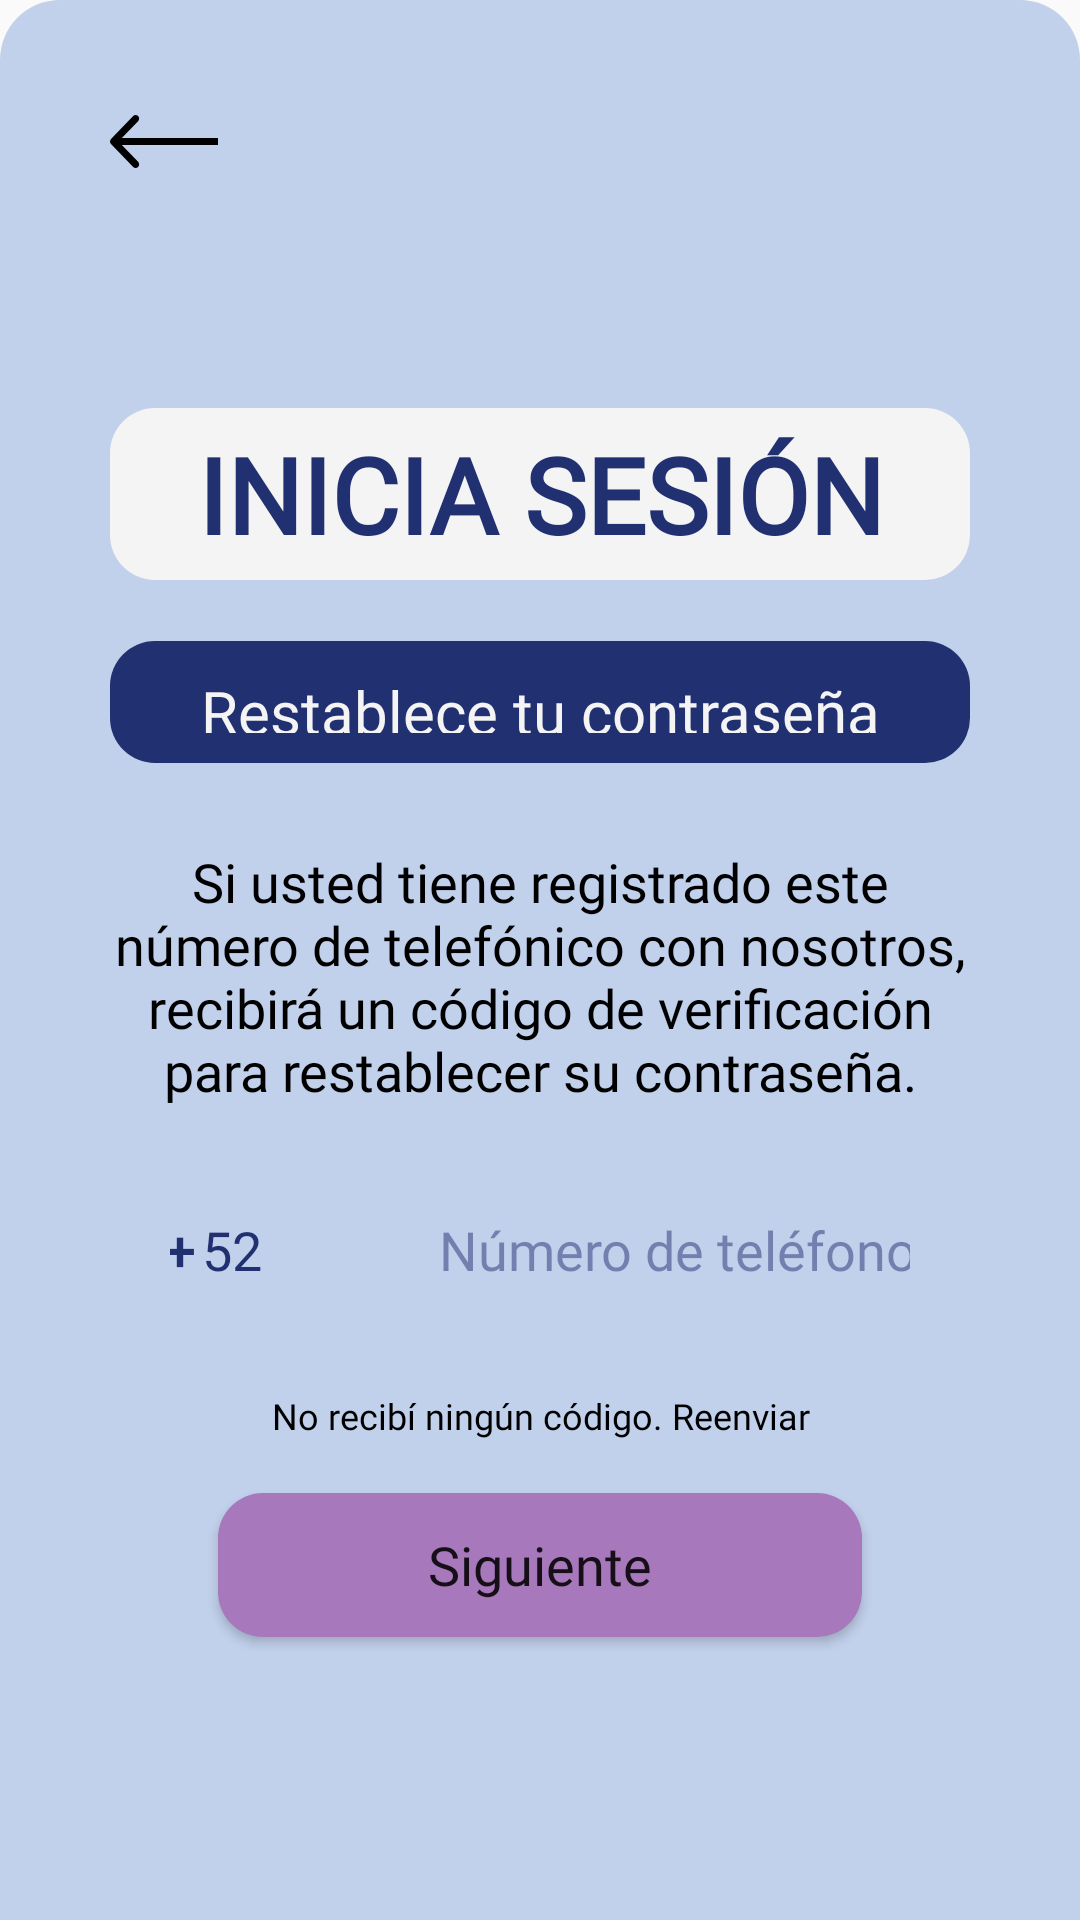

Produce the Android XML layout that renders to this screen, including the resource entries it uses.
<!-- AndroidManifest.xml: application theme Theme.LlegaBien -->
<!-- res/layout/fragmento_restablecer_contrasena1.xml -->
<?xml version="1.0" encoding="utf-8"?>
<FrameLayout xmlns:android="http://schemas.android.com/apk/res/android"
    xmlns:app="http://schemas.android.com/apk/res-auto"
    xmlns:tools="http://schemas.android.com/tools"
    android:onClick="hideKeyboard"
    android:layout_width="match_parent"
    android:layout_height="match_parent"
    android:clickable="true"
    android:focusable="true"
    android:fitsSystemWindows="true"
    tools:context=".frontend.usuario.fragmento.FragmentoRestablecerContrasena1">

    <androidx.constraintlayout.widget.ConstraintLayout
        android:id="@+id/consLyt_parentPrincipal_restablecer_contraseña_1"
        android:layout_width="match_parent"
        android:layout_height="match_parent"
        android:background="@drawable/bkgd_esquinas_superiores_redondeadas">

        <androidx.constraintlayout.widget.Guideline
            android:id="@+id/guideline1_textView_editView_restablecer_contraseña_1"
            android:layout_width="wrap_content"
            android:layout_height="wrap_content"
            android:orientation="vertical"
            app:layout_constraintGuide_percent="0.10" />

        <androidx.constraintlayout.widget.Guideline
            android:id="@+id/guideline1_button_restablecer_contraseña_1"
            android:layout_width="wrap_content"
            android:layout_height="wrap_content"
            android:orientation="vertical"
            app:layout_constraintGuide_percent="0.20" />

        <androidx.constraintlayout.widget.Guideline
            android:id="@+id/guideline2_textView_editView_restablecer_contraseña_1"
            android:layout_width="wrap_content"
            android:layout_height="wrap_content"
            android:orientation="vertical"
            app:layout_constraintGuide_percent="0.33" />

        <androidx.constraintlayout.widget.Guideline
            android:id="@+id/guideline3_textView_editView_restablecer_contraseña_1"
            android:layout_width="wrap_content"
            android:layout_height="wrap_content"
            android:orientation="vertical"
            app:layout_constraintGuide_percent="0.35" />

        <androidx.constraintlayout.widget.Guideline
            android:id="@+id/guideline2_button_restablecer_contraseña_1"
            android:layout_width="wrap_content"
            android:layout_height="wrap_content"
            android:orientation="vertical"
            app:layout_constraintGuide_percent="0.8" />

        <androidx.constraintlayout.widget.Guideline
            android:id="@+id/guideline4_textView_editView_restablecer_contraseña_1"
            android:layout_width="wrap_content"
            android:layout_height="wrap_content"
            android:orientation="vertical"
            app:layout_constraintGuide_percent="0.90" />

        <Button
            android:id="@+id/button_regresar_restablecer_contraseña_1"
            style="@style/BtnRegresar1"
            app:layout_constraintBottom_toBottomOf="parent"
            app:layout_constraintEnd_toEndOf="@id/guideline1_button_restablecer_contraseña_1"
            app:layout_constraintStart_toStartOf="@id/guideline1_textView_editView_restablecer_contraseña_1"
            app:layout_constraintTop_toTopOf="parent"
            app:layout_constraintVertical_bias="0.06"
            tools:ignore="SpeakableTextPresentCheck" />

        <TextView
            android:id="@+id/textView_titulo_restablecer_contraseña_1"
            style="@style/TxtViewBlanco"
            android:text="@string/titulo_inicia_sesion"
            app:layout_constraintBottom_toBottomOf="parent"
            app:layout_constraintDimensionRatio="5:1"
            app:layout_constraintEnd_toEndOf="@id/guideline4_textView_editView_restablecer_contraseña_1"
            app:layout_constraintStart_toStartOf="@id/guideline1_textView_editView_restablecer_contraseña_1"
            app:layout_constraintTop_toTopOf="@id/button_regresar_restablecer_contraseña_1"
            app:layout_constraintVertical_bias="0.18" />

        <TextView
            android:id="@+id/textView_instrucciones1_restablecer_contraseña_1"
            style="@style/TxtViewAzulOscuro"
            android:text="@string/instrucciones_restablecer_contraseña"
            app:layout_constraintBottom_toBottomOf="parent"
            app:layout_constraintDimensionRatio="7:1"
            app:layout_constraintEnd_toEndOf="@id/guideline4_textView_editView_restablecer_contraseña_1"
            app:layout_constraintStart_toStartOf="@id/guideline1_textView_editView_restablecer_contraseña_1"
            app:layout_constraintTop_toBottomOf="@id/textView_titulo_restablecer_contraseña_1"
            app:layout_constraintVertical_bias="0.05" />

        <TextView
            android:id="@+id/textView_instrucciones2_restablecer_contraseña_1"
            style="@style/TxtViewTransparente"
            android:text="@string/instrucciones1_restablecer_contraseña_1"
            app:layout_constraintBottom_toBottomOf="parent"
            app:layout_constraintDimensionRatio="5:2"
            app:layout_constraintEnd_toEndOf="@id/guideline4_textView_editView_restablecer_contraseña_1"
            app:layout_constraintStart_toStartOf="@id/guideline1_textView_editView_restablecer_contraseña_1"
            app:layout_constraintTop_toBottomOf="@id/textView_instrucciones1_restablecer_contraseña_1"
            app:layout_constraintVertical_bias="0.05" />

        <androidx.constraintlayout.widget.ConstraintLayout
            android:id="@+id/consLyt_countryCode_restablecer_contraseña_1"
            style="@style/EditTextTransparente"
            app:layout_constraintBottom_toBottomOf="parent"
            app:layout_constraintDimensionRatio="35:20"
            app:layout_constraintEnd_toEndOf="@id/guideline2_textView_editView_restablecer_contraseña_1"
            app:layout_constraintStart_toStartOf="@id/guideline1_textView_editView_restablecer_contraseña_1"
            app:layout_constraintTop_toBottomOf="@id/textView_instrucciones2_restablecer_contraseña_1"
            app:layout_constraintVertical_bias="0.05" >

            <androidx.constraintlayout.widget.Guideline
                android:id="@+id/guideline1_celularCountryCode_1"
                android:layout_width="wrap_content"
                android:layout_height="wrap_content"
                android:orientation="vertical"
                app:layout_constraintGuide_percent="0.2" />

            <androidx.constraintlayout.widget.Guideline
                android:id="@+id/guideline2_celularCountryCode_1"
                android:layout_width="wrap_content"
                android:layout_height="wrap_content"
                android:orientation="vertical"
                app:layout_constraintGuide_percent="0.25" />

            <TextView
                android:id="@+id/textView_celularCountryCode"
                style="@style/TxtViewNumTelefonico"
                android:textStyle="bold"
                android:text="@string/celularCountryCodeTxtView"
                android:gravity="center_vertical|end"
                app:layout_constraintBottom_toBottomOf="parent"
                app:layout_constraintEnd_toEndOf="@id/guideline1_celularCountryCode_1"
                app:layout_constraintStart_toStartOf="parent"
                app:layout_constraintTop_toTopOf="parent" />

            <EditText
                android:id="@+id/editText_countryCode_restablecer_contraseña_1"
                style="@style/TxtViewNumTelefonico"
                android:gravity="center_vertical|left"
                android:inputType="phone"
                android:text="@string/celularCountryCodeEditText"
                app:layout_constraintBottom_toBottomOf="parent"
                app:layout_constraintEnd_toEndOf="parent"
                app:layout_constraintStart_toStartOf="@id/guideline2_celularCountryCode_1"
                app:layout_constraintTop_toTopOf="parent" />

        </androidx.constraintlayout.widget.ConstraintLayout>

        <EditText
            android:id="@+id/editText_numTelefonico_restablecer_contraseña_1"
            style="@style/EditTextTransparente"
            android:hint="@string/celularEditTxt"
            android:inputType="phone"
            app:layout_constraintBottom_toBottomOf="parent"
            app:layout_constraintDimensionRatio="42:10"
            app:layout_constraintEnd_toEndOf="@id/guideline4_textView_editView_restablecer_contraseña_1"
            app:layout_constraintStart_toStartOf="@id/guideline3_textView_editView_restablecer_contraseña_1"
            app:layout_constraintTop_toBottomOf="@id/textView_instrucciones2_restablecer_contraseña_1"
            app:layout_constraintVertical_bias="0.05" />

        <Button
            android:id="@+id/button_reenviar_codigo_restablecer_contraseña_1"
            style="@style/TxtViewTransparente"
            android:text="@string/reenviarCodigoBtn"
            android:textAllCaps="false"
            android:textSize="@dimen/text_size_parrafo_small"
            app:layout_constraintBottom_toBottomOf="parent"
            app:layout_constraintDimensionRatio="7:1"
            app:layout_constraintEnd_toEndOf="@id/guideline2_button_restablecer_contraseña_1"
            app:layout_constraintStart_toStartOf="@id/guideline1_button_restablecer_contraseña_1"
            app:layout_constraintTop_toBottomOf="@id/editText_numTelefonico_restablecer_contraseña_1"
            app:layout_constraintVertical_bias="0.1" />

        <Button
            android:id="@+id/button_siguiente_restablecer_contraseña_1"
            style="@style/BtnMoradoOscuro"
            android:text="@string/siguienteBtn"
            app:layout_constraintBottom_toBottomOf="parent"
            app:layout_constraintEnd_toEndOf="@id/guideline2_button_restablecer_contraseña_1"
            app:layout_constraintStart_toStartOf="@id/guideline1_button_restablecer_contraseña_1"
            app:layout_constraintTop_toBottomOf="@+id/button_reenviar_codigo_restablecer_contraseña_1"
            app:layout_constraintVertical_bias="0.1" />


    </androidx.constraintlayout.widget.ConstraintLayout>

</FrameLayout>
<!-- resources referenced by this layout -->
<resources>
  <dimen name="text_size_parrafo_small">12sp</dimen>
  <!-- drawable bkgd_esquinas_superiores_redondeadas (drawable) -->
  <?xml version="1.0" encoding="utf-8"?>
  <shape xmlns:android="http://schemas.android.com/apk/res/android" >
  
      <solid android:color="@color/azul_claro" />
  
      <padding
          android:left="1dp"
          android:right="1dp"
          android:bottom="1dp"
          android:top="1dp" />
  
      <corners android:topLeftRadius="20dp" android:topRightRadius="20dp"
          android:bottomLeftRadius="0dp" android:bottomRightRadius="0dp"/>
  </shape>
  <string name="celularCountryCodeEditText">52</string>
  <string name="celularCountryCodeTxtView">+</string>
  <string name="celularEditTxt">Número de teléfono</string>
  <string name="reenviarCodigoBtn">No recibí ningún código. Reenviar</string>
  <string name="siguienteBtn">Siguiente</string>
  <string name="titulo_inicia_sesion">Inicia sesión</string>
  <style name="BtnRegresar1" parent="Widget.AppCompat.Button">
          <item name="android:background">@drawable/bkgd_button_regresar_1</item>
          <item name="android:layout_height">0dp</item>
          <item name="android:layout_width">0dp</item>
          <item name="layout_constraintDimensionRatio">2:1</item>
      </style>
  <style name="TxtViewAzulOscuro" parent="Widget.AppCompat.TextView">
          <item name="android:background">@drawable/bkgd_esquinas_redondeadas</item>
          <item name="android:backgroundTint">@color/azul_oscuro</item>
          <item name="android:fontFamily">@font/subtitulo</item>
          <item name="android:textColor">@color/blanco</item>
          <item name="android:textSize">@dimen/text_size_subtitulo</item>
          <item name="android:gravity">center</item>
          <item name="android:padding">10dp</item>
          <item name="android:layout_height">0dp</item>
          <item name="android:layout_width">0dp</item>
      </style>
  <style name="TxtViewNumTelefonico" parent="Widget.AppCompat.TextView">
          <item name="android:background">@android:color/transparent</item>
          <item name="android:fontFamily">@font/parrafo</item>
          <item name="android:textColor">@color/azul_oscuro</item>
          <item name="android:textSize">@dimen/text_size_parrafo</item>
          <item name="android:layout_height">match_parent</item>
          <item name="android:gravity">center</item>
          <item name="android:layout_width">0dp</item>
      </style>
  <style name="TxtViewTransparente" parent="Widget.AppCompat.TextView">
          <item name="android:background">@android:color/transparent</item>
          <item name="android:fontFamily">@font/parrafo</item>
          <item name="android:textColor">@color/negro</item>
          <item name="android:textSize">@dimen/text_size_parrafo</item>
          <item name="android:gravity">center</item>
          <item name="android:layout_height">0dp</item>
          <item name="android:layout_width">0dp</item>
      </style>
  <style name="Theme.LlegaBien" parent="Theme.AppCompat.DayNight.NoActionBar">
          <item name="android:statusBarColor">@color/morado_oscuro</item>
          <item name="android:navigationBarColor">@color/morado_oscuro</item>
          <item name="android:forceDarkAllowed" tools:targetApi="q">false</item>
      </style>
  <color name="azul_claro">#C1D0EB</color>
  <!-- drawable bkgd_esquinas_redondeadas (drawable) -->
  <?xml version="1.0" encoding="utf-8"?>
  <shape xmlns:android="http://schemas.android.com/apk/res/android" >
  
      <solid android:color="@color/blanco" />
  
      <padding
          android:left="1dp"
          android:right="1dp"
          android:bottom="1dp"
          android:top="1dp" />
  
      <corners android:radius="15dp" />
  </shape>
  <color name="morado_oscuro">#A778BB</color>
  <dimen name="text_size_parrafo">18sp</dimen>
  <color name="azul_oscuro">#213071</color>
  <color name="blanco">#F4F4F4</color>
  <dimen name="text_size_subtitulo">20sp</dimen>
  <dimen name="text_size_titulo">35sp</dimen>
  <color name="negro">#000000</color>
</resources>
